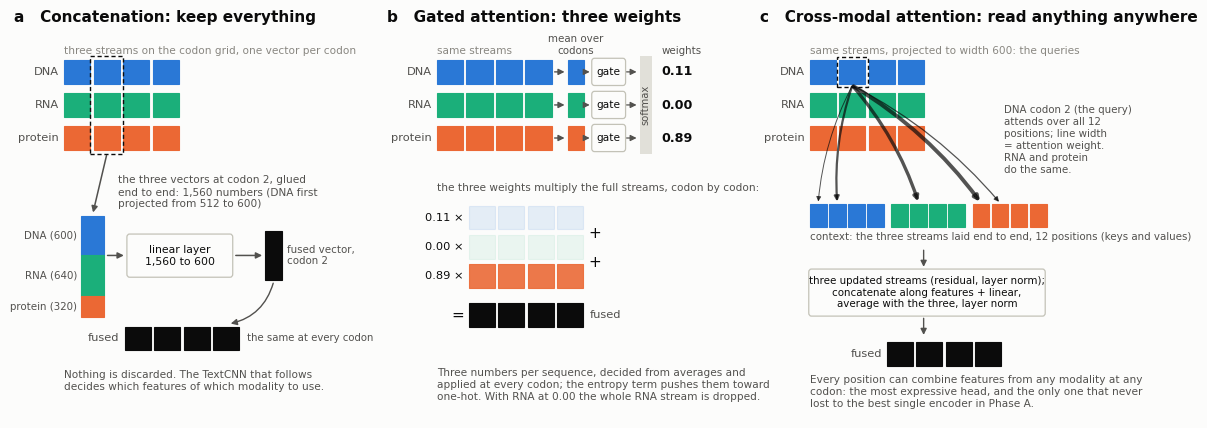

Python code for this plot:
"""Slide-shaped version of the three BioLangFusion heads: three panels side by side, each a
vertical flow from the three streams to the fused stream. Same style and example weights as
make_fusion_heads_figure.py (E. coli, seed 0: 0.11 / 0.00 / 0.89).

    python make_fusion_heads_slide.py <output_dir>
"""
import os
import sys

import matplotlib
matplotlib.use("Agg")
import matplotlib.pyplot as plt
from matplotlib.patches import FancyArrowPatch, FancyBboxPatch, Rectangle

DNA, RNA, PROT = "#2a78d6", "#1baf7a", "#eb6834"
INK, INK2, MUTED = "#0b0b0b", "#52514e", "#898781"
GRID, AXIS, SURFACE = "#e1e0d9", "#c3c2b7", "#fcfcfb"
FUSED = "#0b0b0b"
# The deck's canvas is a shade warmer than the manuscript's page; set SLIDE_BG to match it
# so the figure does not read as a pasted-in rectangle.
SURFACE = os.environ.get("SLIDE_BG", SURFACE)
plt.rcParams.update({
    "figure.facecolor": SURFACE, "axes.facecolor": SURFACE, "savefig.facecolor": SURFACE,
    "font.family": "sans-serif", "font.sans-serif": ["DejaVu Sans"], "font.size": 9,
    "axes.titlesize": 11, "axes.titleweight": "bold", "axes.titlecolor": INK,
    "axes.titlelocation": "left", "axes.titlepad": 8, "pdf.fonttype": 42,
})
OUT = sys.argv[1] if len(sys.argv) > 1 else "."
os.makedirs(OUT, exist_ok=True)

W, H, GAP = 0.78, 0.6, 0.1
N = 4
MODS = [("DNA", DNA), ("RNA", RNA), ("protein", PROT)]
ALPHA = [0.11, 0.00, 0.89]
FS = 8.2


def box(ax, x, y, w, h, fc, ec=None, lw=0.8, alpha=1.0, z=3, ls="-"):
    ax.add_patch(Rectangle((x, y), w, h, facecolor=fc, edgecolor=ec or fc, lw=lw, alpha=alpha, zorder=z, ls=ls))


def rbox(ax, x, y, w, h, text, fs=FS, z=3):
    ax.add_patch(FancyBboxPatch((x, y), w, h, boxstyle="round,pad=0.03,rounding_size=0.08",
                                facecolor=SURFACE, edgecolor=AXIS, lw=0.9, zorder=z))
    ax.text(x + w / 2, y + h / 2, text, ha="center", va="center", fontsize=fs, color=INK, zorder=z + 1)


def stream(ax, x0, y0, color, alpha=1.0, ec=None, label=None, n=N, lw=0.8):
    xs = []
    for i in range(n):
        x = x0 + i * (W + GAP)
        box(ax, x, y0, W, H, color, ec=ec, alpha=alpha, lw=lw)
        xs.append(x + W / 2)
    if label:
        ax.text(x0 - 0.15, y0 + H / 2, label, ha="right", va="center", fontsize=FS, color=INK2)
    return xs


def arrow(ax, p, q, lw=1.0, rad=0.0, color=INK2, alpha=1.0, ms=9):
    ax.add_patch(FancyArrowPatch(p, q, arrowstyle="-|>", mutation_scale=ms, color=color, lw=lw,
                                 connectionstyle=f"arc3,rad={rad}", zorder=5, alpha=alpha, shrinkA=1, shrinkB=1))


def note(ax, x, y, text, fs=FS - 0.6, color=INK2, ha="left", va="top"):
    ax.text(x, y, text, ha=ha, va=va, fontsize=fs, color=color, linespacing=1.25)


def three_streams(ax, x0, ytop, step=0.85, alphas=(1, 1, 1), ec=None):
    rows = {}
    for k, (name, col) in enumerate(MODS):
        y = ytop - k * step
        rows[name] = (y, stream(ax, x0, y, col, alpha=alphas[k], label=name, ec=ec))
    return rows


fig, axes = plt.subplots(1, 3, figsize=(14.2, 5.0), gridspec_kw={"wspace": 0.05})
for ax in axes:
    ax.set_xlim(-1.2, 9.4)
    ax.set_ylim(-0.3, 9.6)
    ax.axis("off")

# ====================================================================== (a) concatenation
ax = axes[0]
ax.set_title("a   Concatenation: keep everything")
rows = three_streams(ax, 0.3, 8.3)
ax.text(0.3, 8.3 + H + 0.12, "three streams on the codon grid, one vector per codon", fontsize=FS - 0.6, color=MUTED, va="bottom")
# highlight codon 2
xc = rows["DNA"][1][1]
ax.add_patch(Rectangle((xc - W / 2 - 0.1, rows["protein"][0] - 0.1), W + 0.2, 2 * 0.85 + H + 0.2,
                       facecolor="none", edgecolor=INK, lw=1.0, ls=(0, (3, 2)), zorder=6))
# stacked vector for codon 2
sx, sy = 0.8, 2.3
heights = [1.0, 1.07, 0.53]
y = sy + sum(heights)
for (name, col), hh, lab in zip(MODS, heights, ["DNA (600)", "RNA (640)", "protein (320)"]):
    y -= hh
    box(ax, sx, y, 0.7, hh, col)
    ax.text(sx - 0.12, y + hh / 2, lab, ha="right", va="center", fontsize=FS - 0.8, color=INK2)
arrow(ax, (xc, rows["protein"][0] - 0.12), (sx + 0.35, sy + sum(heights) + 0.05), lw=1.1)
note(ax, 1.9, 5.95, "the three vectors at codon 2, glued\nend to end: 1,560 numbers (DNA first\nprojected from 512 to 600)")
# linear layer, fused vector, fused stream
rbox(ax, 2.2, 3.35, 3.1, 1.05, "linear layer\n1,560 to 600", fs=FS - 0.4)
arrow(ax, (sx + 0.75, 3.88), (2.12, 3.88), lw=1.1)
box(ax, 6.3, 3.25, 0.5, 1.25, FUSED)
ax.text(6.95, 3.88, "fused vector,\ncodon 2", ha="left", va="center", fontsize=FS - 0.8, color=INK2)
arrow(ax, (5.38, 3.88), (6.25, 3.88), lw=1.1)
fx = stream(ax, 2.1, 1.45, FUSED, label="fused")
arrow(ax, (6.55, 3.2), (fx[-1] + 0.1, 2.12), rad=-0.3, lw=1.0)
ax.text(5.75, 1.75, "the same at every codon", ha="left", va="center", fontsize=FS - 0.9, color=INK2)
note(ax, 0.3, 0.95, "Nothing is discarded. The TextCNN that follows\ndecides which features of which modality to use.", fs=FS - 0.6)

# ====================================================================== (b) gated attention
ax = axes[1]
ax.set_title("b   Gated attention: three weights")
rows = three_streams(ax, 0.3, 8.3)
ax.text(0.3, 8.3 + H + 0.12, "same streams", fontsize=FS - 0.6, color=MUTED, va="bottom")
# per-encoder means -> gates -> softmax -> weights
for k, (name, col) in enumerate(MODS):
    y0 = rows[name][0]
    arrow(ax, (rows[name][1][-1] + W / 2 + 0.05, y0 + H / 2), (4.15, y0 + H / 2), lw=1.0)
    box(ax, 4.2, y0, 0.5, H, col)
    rbox(ax, 4.95, y0 - 0.02, 0.95, H + 0.04, "gate", fs=FS - 0.6)
    arrow(ax, (4.72, y0 + H / 2), (4.9, y0 + H / 2), lw=0.9)
    arrow(ax, (5.92, y0 + H / 2), (6.3, y0 + H / 2), lw=0.9)
ax.text(4.45, 8.3 + H + 0.12, "mean over\ncodons", ha="center", va="bottom", fontsize=FS - 0.8, color=INK2)
ax.add_patch(Rectangle((6.35, rows["protein"][0] - 0.1), 0.36, 2 * 0.85 + H + 0.2, facecolor=GRID, edgecolor="none", zorder=2))
ax.text(6.53, rows["RNA"][0] + H / 2, "softmax", rotation=90, ha="center", va="center", fontsize=FS - 1, color=INK2, zorder=3)
for k, (name, col) in enumerate(MODS):
    y0 = rows[name][0]
    ax.text(7.0, y0 + H / 2, f"{ALPHA[k]:.2f}", ha="left", va="center", fontsize=FS + 1, color=INK, fontweight="bold")
ax.text(7.0, 8.3 + H + 0.12, "weights", ha="left", va="bottom", fontsize=FS - 0.8, color=INK2)
# weighted sum of the full streams
note(ax, 0.3, 5.75, "the three weights multiply the full streams, codon by codon:", fs=FS - 0.6)
wy = 4.55
for k, (name, col) in enumerate(MODS):
    y0 = wy - k * 0.75
    stream(ax, 1.25, y0, col, alpha=max(ALPHA[k], 0.08))
    ax.text(1.1, y0 + H / 2, f"{ALPHA[k]:.2f} ×", ha="right", va="center", fontsize=FS, color=INK)
    if k < 2:
        ax.text(1.25 + N * (W + GAP) + 0.05, y0 - 0.1, "+", ha="left", va="center", fontsize=11, color=INK)
fy = wy - 3 * 0.75 - 0.25
stream(ax, 1.25, fy, FUSED)
ax.text(1.1, fy + H / 2, "=", ha="right", va="center", fontsize=11, color=INK)
ax.text(1.25 + N * (W + GAP) + 0.1, fy + H / 2, "fused", ha="left", va="center", fontsize=FS, color=INK2)
note(ax, 0.3, 1.0, "Three numbers per sequence, decided from averages and\napplied at every codon; the entropy term pushes them toward\none-hot. With RNA at 0.00 the whole RNA stream is dropped.", fs=FS - 0.6)

# ====================================================================== (c) cross-modal attention
ax = axes[2]
ax.set_title("c   Cross-modal attention: read anything anywhere")
rows = three_streams(ax, 0.3, 8.3)
ax.text(0.3, 8.3 + H + 0.12, "same streams, projected to width 600: the queries", fontsize=FS - 0.6, color=MUTED, va="bottom")
# context row: 12 boxes
cy = 4.6
cw, cg = 0.5, 0.07
cx = []
x = 0.3
for k, (name, col) in enumerate(MODS):
    for i in range(N):
        box(ax, x, cy, cw, H, col)
        cx.append(x + cw / 2)
        x += cw + cg
    x += 0.15
ax.text(0.3, cy - 0.12, "context: the three streams laid end to end, 12 positions (keys and values)", ha="left", va="top", fontsize=FS - 0.8, color=INK2)
# query codon 2 of DNA attends into the context
qx, qy = rows["DNA"][1][1], rows["DNA"][0]
ax.add_patch(Rectangle((qx - W / 2 - 0.08, qy - 0.08), W + 0.16, H + 0.16, facecolor="none", edgecolor=INK, lw=1.0, ls=(0, (3, 2)), zorder=6))
for idx, lw in [(0, 0.7), (1, 1.6), (5, 2.4), (8, 2.8), (9, 0.9)]:
    arrow(ax, (qx, qy - 0.05), (cx[idx], cy + H + 0.03), lw=lw, color=INK, alpha=0.7, rad=-0.1 if cx[idx] > qx else 0.1, ms=7)
note(ax, 6.1, 7.75, "DNA codon 2 (the query)\nattends over all 12\npositions; line width\n= attention weight.\nRNA and protein\ndo the same.", fs=FS - 0.8)
# updated streams -> merge -> fused
rbox(ax, 0.3, 2.35, 7.0, 1.15, "three updated streams (residual, layer norm);\nconcatenate along features + linear,\naverage with the three, layer norm", fs=FS - 0.8)
arrow(ax, (3.7, cy - 0.55), (3.7, 3.55), lw=1.0)
fx = stream(ax, 2.6, 1.05, FUSED, label="fused")
arrow(ax, (3.7, 2.3), (3.7, 1.8), lw=1.0)
note(ax, 0.3, 0.8, "Every position can combine features from any modality at any\ncodon: the most expressive head, and the only one that never\nlost to the best single encoder in Phase A.", fs=FS - 0.6)

for ext in ("pdf", "png"):
    fig.savefig(os.path.join(OUT, f"fusion_heads_slide.{ext}"), dpi=220, bbox_inches="tight")
print("fusion_heads_slide")
